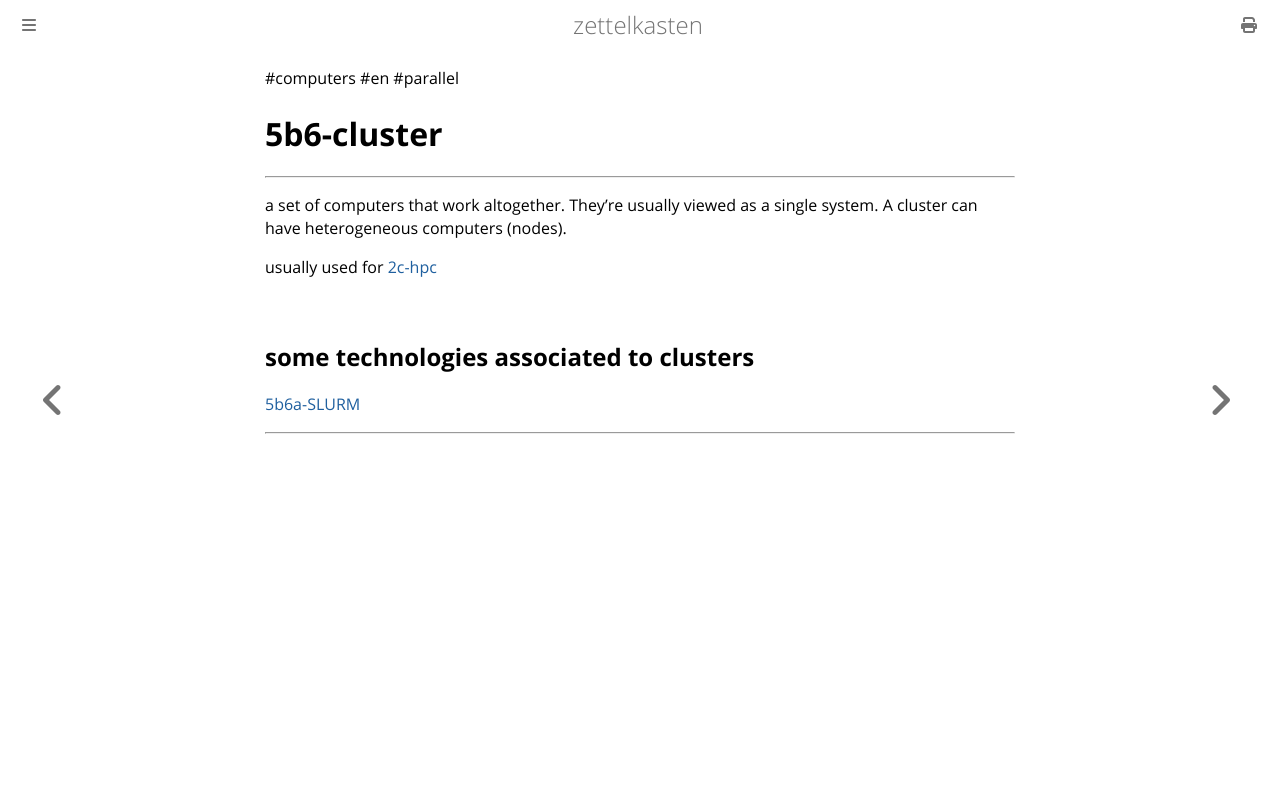

repository: aliasgwynplaine/z · page: 5b6-cluster.html · generator: mdbook

#computers #en #parallel
# 5b6-cluster
---
a set of computers that work altogether. They're usually viewed as a single system. A cluster can have heterogeneous computers (nodes).

usually used for [2c-hpc](2c-hpc.md)

## some technologies associated to clusters
[5b6a-SLURM](5b6a-SLURM.md)




---
